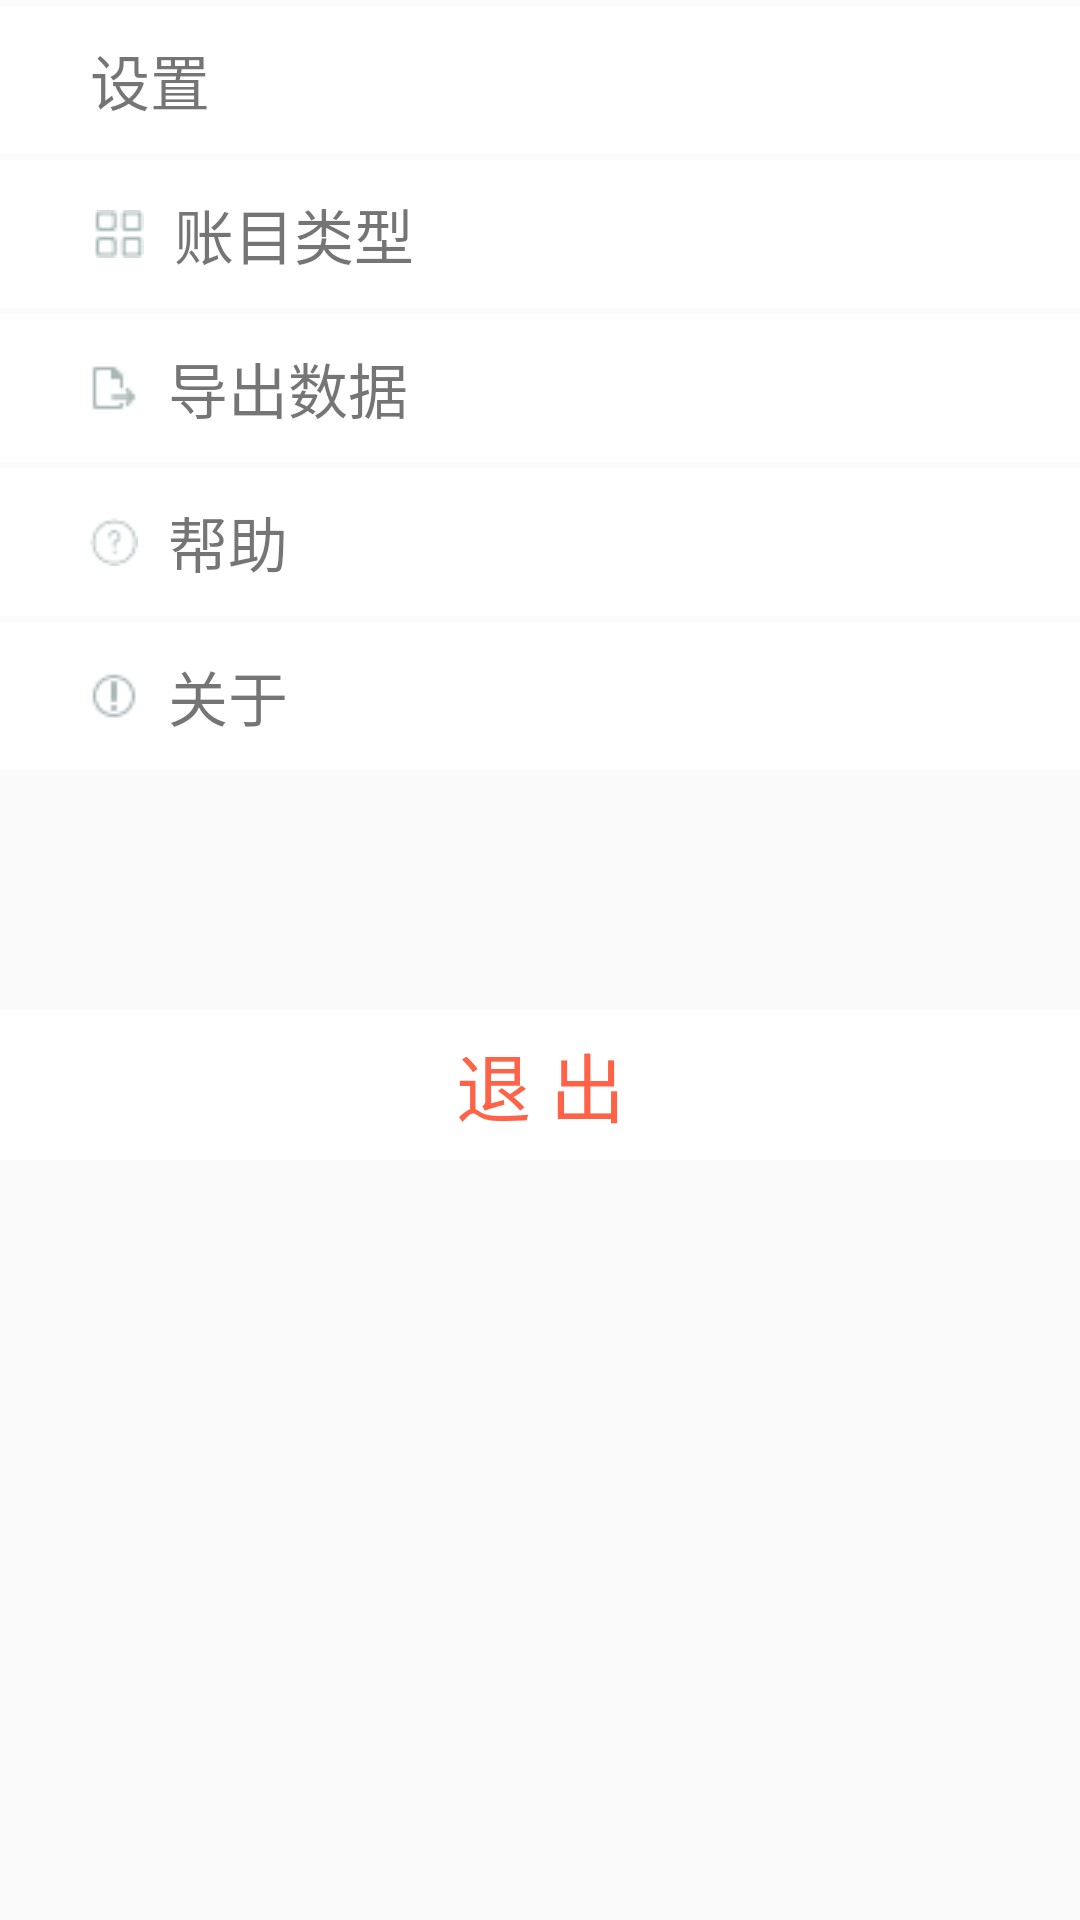

Reconstruct the res/layout file that produces this screen, plus the resources it refers to.
<!-- AndroidManifest.xml: application theme AppTheme -->
<!-- res/layout/frg_more.xml -->
<?xml version="1.0" encoding="utf-8"?>
<LinearLayout xmlns:android="http://schemas.android.com/apk/res/android"
    android:layout_width="match_parent"
    android:layout_height="match_parent"
    android:orientation="vertical">

    <TextView
        android:id="@+id/tv_frg_more_setting"
        style="@style/tv_more"
        android:layout_width="match_parent"
        android:layout_height="wrap_content"
        android:drawableLeft="@drawable/setting"
        android:drawableRight="@drawable/icon_arrow"
        android:text="@string/setting" />

    <TextView
        android:id="@+id/tv_frg_more_cost_type"
        style="@style/tv_more"
        android:layout_width="match_parent"
        android:layout_height="wrap_content"
        android:drawableLeft="@drawable/cost_type"
        android:drawableRight="@drawable/icon_arrow"
        android:text="@string/cost_type" />

    <TextView
        android:id="@+id/tv_frg_more_exp"
        style="@style/tv_more"
        android:layout_width="match_parent"
        android:layout_height="wrap_content"
        android:drawableLeft="@drawable/export"
        android:drawableRight="@drawable/icon_arrow"
        android:text="@string/export_data" />

    <TextView
        android:visibility="gone"
        android:id="@+id/tv_frg_more_imp"
        style="@style/tv_more"
        android:layout_width="match_parent"
        android:layout_height="wrap_content"
        android:drawableLeft="@drawable/export"
        android:drawableRight="@drawable/icon_arrow"
        android:text="@string/import_data" />

    <TextView
        android:id="@+id/tv_frg_more_help"
        style="@style/tv_more"
        android:layout_width="match_parent"
        android:layout_height="wrap_content"
        android:drawableLeft="@drawable/help"
        android:drawableRight="@drawable/icon_arrow"
        android:text="@string/help" />

    <TextView
        android:id="@+id/tv_frg_more_about"
        style="@style/tv_more"
        android:layout_width="match_parent"
        android:layout_height="wrap_content"
        android:drawableLeft="@drawable/about"
        android:drawableRight="@drawable/icon_arrow"
        android:text="@string/about" />

    <TextView
        android:id="@+id/tv_frg_more_exit"
        android:layout_width="match_parent"
        android:layout_height="50dp"
        android:layout_marginTop="80dp"
        android:background="@drawable/selector_tv_more_exit"
        android:clickable="true"
        android:gravity="center"
        android:text="@string/logout"
        android:textColor="@color/tomato"
        android:textSize="25sp" />
</LinearLayout>
<!-- resources referenced by this layout -->
<resources>
  <color name="tomato">#FF6347</color>
  <!-- drawable about: png bitmap (drawable, 413 bytes) -->
  <!-- drawable cost_type: png bitmap (drawable, 365 bytes) -->
  <!-- drawable export: png bitmap (drawable, 282 bytes) -->
  <!-- drawable help: png bitmap (drawable, 450 bytes) -->
  <!-- drawable selector_tv_more_exit (drawable) -->
  <?xml version="1.0" encoding="utf-8"?>
  <selector xmlns:android="http://schemas.android.com/apk/res/android">
      <item android:state_pressed="true" android:drawable="@color/dark_grey" />
      <item android:drawable="@color/white" />
  </selector>
  <string name="about">关于</string>
  <string name="cost_type">账目类型</string>
  <string name="export_data">导出数据</string>
  <string name="help">帮助</string>
  <string name="import_data">导入数据</string>
  <string name="logout">退 出</string>
  <string name="setting">设置</string>
  <style name="tv_more">
          <item name="android:layout_marginTop">2dp</item>
          <item name="android:paddingLeft">30dp</item>
          <item name="android:paddingRight">30dp</item>
          <item name="android:paddingTop">10dp</item>
          <item name="android:paddingBottom">10dp</item>
          <item name="android:drawablePadding">10dp</item>
          <item name="android:textSize">20sp</item>
          <item name="android:gravity">center_vertical</item>
          <item name="android:background">@drawable/selector_tv_more</item>
          <item name="android:clickable">true</item>
      </style>
  <style name="AppTheme" parent="Theme.AppCompat.Light.DarkActionBar">
          
          <item name="colorPrimary">@color/colorPrimary</item>
          <item name="colorPrimaryDark">@color/colorPrimaryDark</item>
          <item name="colorAccent">@color/colorAccent</item>
      </style>
  <color name="dark_grey">#A9A9A9</color>
  <color name="white">#FFFFFF</color>
  <!-- drawable selector_tv_more (drawable) -->
  <?xml version="1.0" encoding="utf-8"?>
  <selector xmlns:android="http://schemas.android.com/apk/res/android">
      <item android:state_pressed="true" android:drawable="@color/tomato" />
      <item android:drawable="@color/white" />
  </selector>
  <color name="colorPrimary">#3F51B5</color>
  <color name="colorPrimaryDark">#303F9F</color>
  <color name="colorAccent">#FF4081</color>
</resources>
